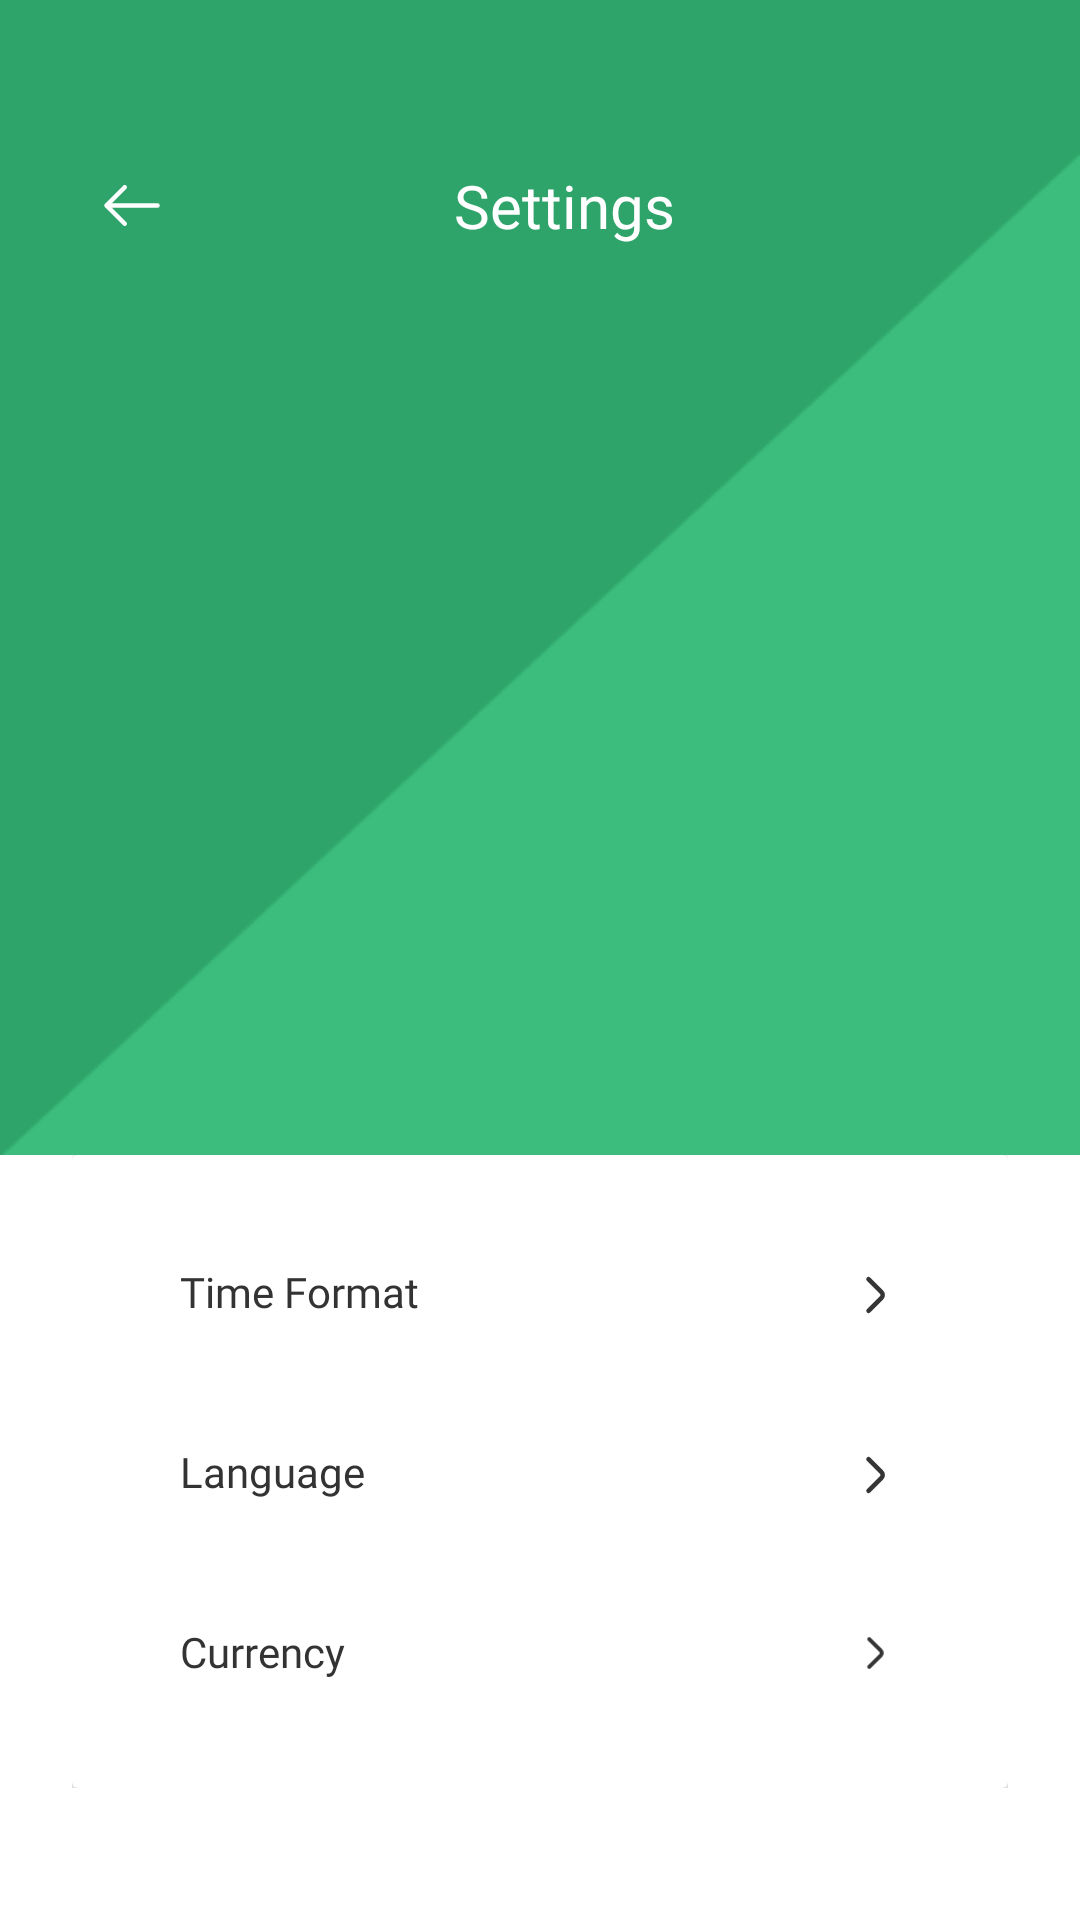

This screen was rendered from an Android layout file. Write that file and the resources it references.
<!-- AndroidManifest.xml: application theme Theme.Trakki -->
<!-- res/layout/activity_settings.xml -->
<?xml version="1.0" encoding="utf-8"?>
<LinearLayout xmlns:android="http://schemas.android.com/apk/res/android"
    xmlns:tools="http://schemas.android.com/tools"
    android:layout_width="match_parent"
    android:layout_height="match_parent"
android:background="@color/white"
    xmlns:app="http://schemas.android.com/apk/res-auto">

    <androidx.core.widget.NestedScrollView
        android:layout_height="match_parent"
        android:layout_width="match_parent"
        >



        <LinearLayout
            android:layout_width="match_parent"
            android:layout_height="match_parent"
            android:orientation="vertical">

             <LinearLayout
            android:layout_width="match_parent"
            android:layout_height="wrap_content"
            android:background="@drawable/back2"
            android:orientation="vertical">
            <LinearLayout
                android:layout_width="match_parent"
                android:layout_height="wrap_content"
                android:layout_marginBottom="24sp"
                android:gravity="center_vertical"
                android:orientation="horizontal"
                android:paddingHorizontal="24sp"
                android:paddingVertical="48sp">

                <ImageView
                    android:layout_width="wrap_content"
                    android:layout_height="wrap_content"
                    android:id="@+id/back"
                    android:padding="8sp"
                    android:src="@drawable/arrow" />




                <TextView
                    android:layout_width="wrap_content"
                    android:layout_height="wrap_content"
                    android:fontFamily="@font/plusjakartasans_bold"
                    android:text="Settings"
                    android:textAlignment="center"
                    android:layout_weight="1"
                    android:textColor="@color/white"
                    android:textSize="20sp" />

                <ImageView
                    android:layout_width="24sp"
                    android:layout_height="24sp"
                    />


            </LinearLayout>



        </LinearLayout>
            <LinearLayout
                android:layout_width="match_parent"
                android:layout_height="wrap_content"
                android:id="@+id/bottom"
                android:layout_marginHorizontal="24sp"

                >
                <androidx.cardview.widget.CardView
                    android:layout_width="match_parent"
                    android:layout_height="wrap_content"
                    android:layout_gravity="center"

                    app:cardBackgroundColor="@color/white"
                    app:cardElevation="16dp">
                    <LinearLayout
                        android:layout_width="match_parent"
                        android:layout_height="match_parent"
                        android:paddingVertical="16sp"
                        android:paddingHorizontal="24sp"
                        android:orientation="vertical">

                        <LinearLayout

                        android:layout_width="match_parent"
                        android:layout_height="wrap_content"
                        android:layout_gravity="center_vertical"
                        android:background="@color/white"
                        android:orientation="horizontal"
                        android:paddingHorizontal="8sp"
                        android:paddingVertical="16sp">



                            <TextView
                                android:layout_width="wrap_content"
                                android:layout_height="wrap_content"
                                android:padding="4sp"
                                android:fontFamily="@font/plusjakartasans_regular"
                                android:text="Time Format"
                                android:textColor="#333333" />


                        <LinearLayout
                            android:layout_width="wrap_content"
                            android:layout_height="wrap_content"
                            android:layout_weight="1"
                            android:gravity="end"
                            android:padding="4sp"
                            android:id="@+id/format_arrow"
                            android:orientation="horizontal">

                            <TextView
                                android:layout_width="wrap_content"
                                android:layout_height="wrap_content"
                                android:fontFamily="@font/plusjakartasans_regular"
                                android:id="@+id/format_text"


                                android:textColor="#333333" />

                            <ImageView

                                android:layout_width="wrap_content"
                                android:layout_height="20dp"
                                android:layout_gravity="center_vertical"
                                android:layout_marginStart="8sp"
                                android:paddingTop="1sp"
                                android:src="@drawable/arrow_left" />

                        </LinearLayout>

                    </LinearLayout>

                        <LinearLayout

                        android:layout_width="match_parent"
                        android:layout_height="wrap_content"
                        android:layout_gravity="center_vertical"
                        android:background="@color/white"
                        android:orientation="horizontal"
                        android:paddingHorizontal="8sp"
                        android:paddingVertical="16sp">



                            <TextView
                                android:layout_width="wrap_content"
                                android:layout_height="wrap_content"
                                android:padding="4sp"

                                android:fontFamily="@font/plusjakartasans_regular"
                                android:text="Language"
                                android:textColor="#333333" />


                        <LinearLayout
                            android:layout_width="wrap_content"
                            android:layout_height="wrap_content"
                            android:layout_weight="1"
                            android:gravity="end"
                            android:padding="4sp"

                            android:id="@+id/language_arrow"
                            android:orientation="horizontal">

                            <TextView
                                android:layout_width="wrap_content"
                                android:layout_height="wrap_content"
                                android:fontFamily="@font/plusjakartasans_regular"
                                android:id="@+id/language_text"


                                android:textColor="#333333" />

                            <ImageView

                                android:layout_width="wrap_content"
                                android:layout_height="20dp"
                                android:layout_gravity="center_vertical"
                                android:layout_marginStart="8sp"
                                android:paddingTop="1sp"
                                android:src="@drawable/arrow_left" />

                        </LinearLayout>

                    </LinearLayout>

                        <LinearLayout

                            android:layout_width="match_parent"
                            android:layout_height="wrap_content"
                            android:layout_gravity="center_vertical"
                            android:background="@color/white"
                            android:orientation="horizontal"
                            android:paddingHorizontal="8sp"
                            android:paddingVertical="16sp">



                            <TextView
                                android:layout_width="wrap_content"
                                android:layout_height="wrap_content"
                                android:padding="4sp"

                                android:fontFamily="@font/plusjakartasans_regular"
                                android:text="Currency"
                                android:textColor="#333333" />


                            <LinearLayout
                                android:layout_width="wrap_content"
                                android:layout_height="wrap_content"
                                android:layout_weight="1"
                                android:gravity="end"
                                android:padding="4sp"

                                android:id="@+id/curr_arrow"
                                android:orientation="horizontal">

                                <TextView
                                    android:layout_width="wrap_content"
                                    android:layout_height="wrap_content"
                                    android:fontFamily="@font/plusjakartasans_regular"
                                    android:id="@+id/curr_text"


                                    android:textColor="#333333" />

                                <ImageView

                                    android:layout_width="wrap_content"
                                    android:layout_height="15dp"
                                    android:layout_gravity="center_vertical"
                                    android:layout_marginStart="8sp"
                                    android:paddingTop="1sp"

                                    android:src="@drawable/arrow_left" />

                            </LinearLayout>

                        </LinearLayout>




                    </LinearLayout>
                </androidx.cardview.widget.CardView>

            </LinearLayout>



        </LinearLayout>




    </androidx.core.widget.NestedScrollView>





</LinearLayout>
<!-- resources referenced by this layout -->
<resources>
  <color name="white">#FFFFFFFF</color>
  <!-- drawable arrow (drawable) -->
  <vector xmlns:android="http://schemas.android.com/apk/res/android"
      android:width="24dp"
      android:height="25dp"
      android:viewportWidth="24"
      android:viewportHeight="25">
    <path
        android:pathData="M9.57,18.57L3.5,12.5L9.57,6.43"
        android:strokeLineJoin="round"
        android:strokeWidth="1.5"
        android:fillColor="#00000000"
        android:strokeColor="#ffffff"
        android:strokeLineCap="round"/>
    <path
        android:pathData="M20.5,12.5H3.67"
        android:strokeLineJoin="round"
        android:strokeWidth="1.5"
        android:fillColor="#00000000"
        android:strokeColor="#ffffff"
        android:strokeLineCap="round"/>
  </vector>
  <!-- drawable arrow_left (drawable) -->
  <vector xmlns:android="http://schemas.android.com/apk/res/android"
      android:width="17dp"
      android:height="16dp"
      android:viewportWidth="17"
      android:viewportHeight="16">
    <path
        android:pathData="M6.5,2.72L10.847,7.067C11.36,7.58 11.36,8.42 10.847,8.933L6.5,13.28"
        android:strokeLineJoin="round"
        android:strokeWidth="1.5"
        android:fillColor="#00000000"
        android:strokeColor="#353535"
        android:strokeLineCap="round"/>
  </vector>
  <!-- drawable back2: png bitmap (drawable, 5323 bytes) -->
  <style name="Theme.Trakki" parent="Base.Theme.Trakki" />
  <style name="Base.Theme.Trakki" parent="Theme.Material3.DayNight.NoActionBar">
          
          
  
      </style>
</resources>
